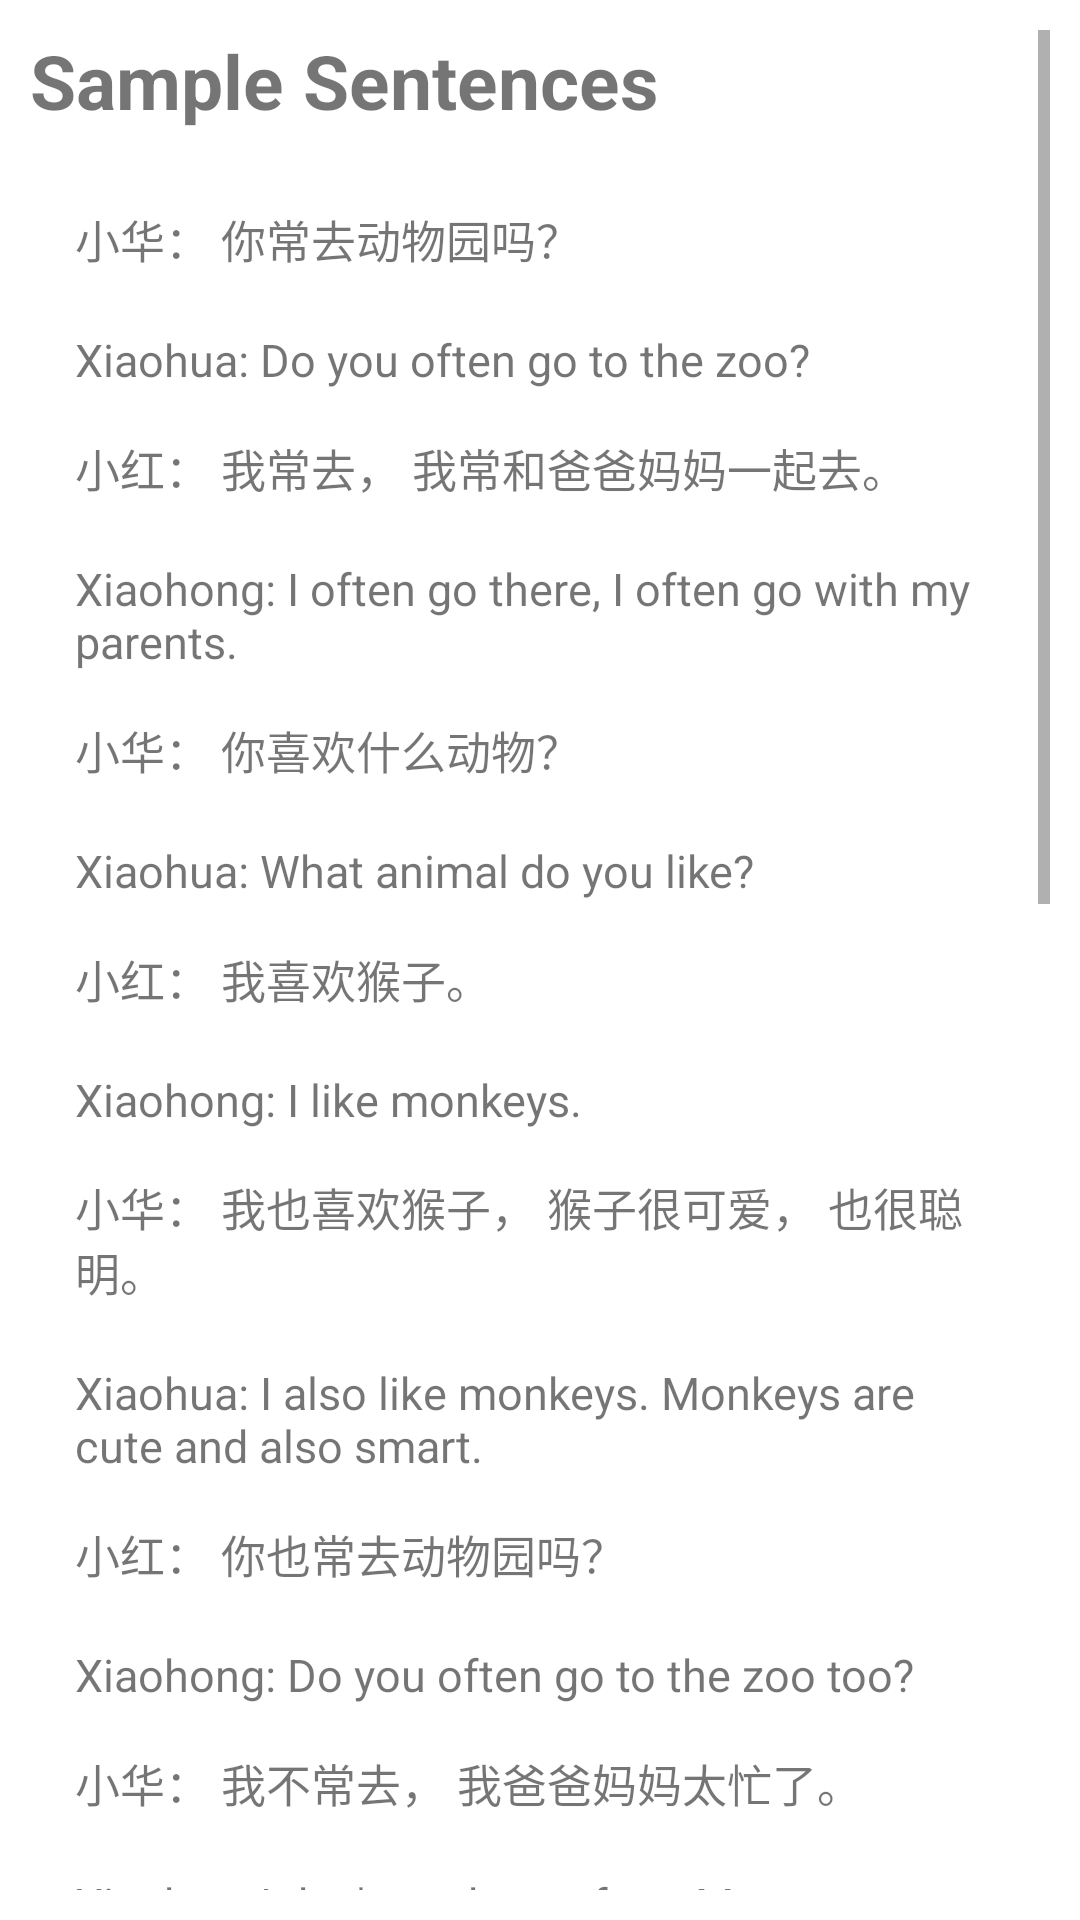

Here is an Android app screen rendered from its layout file. Give the layout XML and the strings, colors and styles it references.
<!-- AndroidManifest.xml: application theme Theme.Hanyu2 -->
<!-- res/layout/fragment_reading15.xml -->
<?xml version="1.0" encoding="utf-8"?>
<ScrollView xmlns:android="http://schemas.android.com/apk/res/android"
    android:layout_width="match_parent"
    android:layout_height="match_parent"
    android:padding="10dp"
    android:background="@color/white_and_black"
    xmlns:tools="http://schemas.android.com/tools"
    tools:context=".reading.Reading15Fragment">

    <LinearLayout
        android:layout_width="match_parent"
        android:layout_height="wrap_content"
        android:orientation="vertical">

        <TextView
            android:layout_width="match_parent"
            android:layout_height="wrap_content"
            android:layout_marginBottom="10dp"
            android:text="@string/sample_sentences"
            android:textSize="25sp"
            android:textStyle="bold" />

        <LinearLayout
            android:layout_width="match_parent"
            android:layout_height="wrap_content"
            android:background="@drawable/general_background"
            android:orientation="vertical"
            android:padding="15dp">

            <TextView
                android:layout_width="match_parent"
                android:layout_height="wrap_content"
                android:text="小华： 你常去动物园吗？"
                android:textSize="15sp" />

            <TextView
                android:id="@+id/pinyin_s1"
                android:layout_width="match_parent"
                android:layout_height="wrap_content" />

            <TextView
                android:layout_width="match_parent"
                android:layout_height="wrap_content"
                android:text="@string/l15s1"
                android:textSize="15sp" />

            <TextView
                android:layout_marginTop="15dp"
                android:layout_width="match_parent"
                android:layout_height="wrap_content"
                android:text="小红： 我常去， 我常和爸爸妈妈一起去。"
                android:textSize="15sp" />

            <TextView
                android:id="@+id/pinyin_s2"
                android:layout_width="match_parent"
                android:layout_height="wrap_content" />

            <TextView
                android:layout_width="match_parent"
                android:layout_height="wrap_content"
                android:text="@string/l15s2"
                android:textSize="15sp" />

            <TextView
                android:layout_marginTop="15dp"
                android:layout_width="match_parent"
                android:layout_height="wrap_content"
                android:text="小华： 你喜欢什么动物？"
                android:textSize="15sp" />

            <TextView
                android:id="@+id/pinyin_s3"
                android:layout_width="match_parent"
                android:layout_height="wrap_content" />

            <TextView
                android:layout_width="match_parent"
                android:layout_height="wrap_content"
                android:text="@string/l15s3"
                android:textSize="15sp" />

            <TextView
                android:layout_marginTop="15dp"
                android:layout_width="match_parent"
                android:layout_height="wrap_content"
                android:text="小红： 我喜欢猴子。"
                android:textSize="15sp" />

            <TextView
                android:id="@+id/pinyin_s4"
                android:layout_width="match_parent"
                android:layout_height="wrap_content" />

            <TextView
                android:layout_width="match_parent"
                android:layout_height="wrap_content"
                android:text="@string/l15s4"
                android:textSize="15sp" />

            <TextView
                android:layout_marginTop="15dp"
                android:layout_width="match_parent"
                android:layout_height="wrap_content"
                android:text="小华： 我也喜欢猴子， 猴子很可爱， 也很聪明。"
                android:textSize="15sp" />

            <TextView
                android:id="@+id/pinyin_s5"
                android:layout_width="match_parent"
                android:layout_height="wrap_content" />

            <TextView
                android:layout_width="match_parent"
                android:layout_height="wrap_content"
                android:text="@string/l15s5"
                android:textSize="15sp" />

            <TextView
                android:layout_marginTop="15dp"
                android:layout_width="match_parent"
                android:layout_height="wrap_content"
                android:text="小红： 你也常去动物园吗？"
                android:textSize="15sp" />

            <TextView
                android:id="@+id/pinyin_s6"
                android:layout_width="match_parent"
                android:layout_height="wrap_content" />

            <TextView
                android:layout_width="match_parent"
                android:layout_height="wrap_content"
                android:text="@string/l15s6"
                android:textSize="15sp" />

            <TextView
                android:layout_marginTop="15dp"
                android:layout_width="match_parent"
                android:layout_height="wrap_content"
                android:text="小华： 我不常去， 我爸爸妈妈太忙了。"
                android:textSize="15sp" />

            <TextView
                android:id="@+id/pinyin_s7"
                android:layout_width="match_parent"
                android:layout_height="wrap_content" />

            <TextView
                android:layout_width="match_parent"
                android:layout_height="wrap_content"
                android:text="@string/l15s7"
                android:textSize="15sp" />

            <TextView
                android:layout_marginTop="15dp"
                android:layout_width="match_parent"
                android:layout_height="wrap_content"
                android:text="小红： 那明天我们一起去吧？"
                android:textSize="15sp" />

            <TextView
                android:id="@+id/pinyin_s8"
                android:layout_width="match_parent"
                android:layout_height="wrap_content" />

            <TextView
                android:layout_width="match_parent"
                android:layout_height="wrap_content"
                android:text="@string/l15s8"
                android:textSize="15sp" />

            <TextView
                android:layout_marginTop="15dp"
                android:layout_width="match_parent"
                android:layout_height="wrap_content"
                android:text="小华： 好啊， 明天见！"
                android:textSize="15sp" />

            <TextView
                android:id="@+id/pinyin_s9"
                android:layout_width="match_parent"
                android:layout_height="wrap_content" />

            <TextView
                android:layout_width="match_parent"
                android:layout_height="wrap_content"
                android:text="@string/l15s9"
                android:textSize="15sp" />

            <TextView
                android:layout_marginTop="15dp"
                android:layout_width="match_parent"
                android:layout_height="wrap_content"
                android:text="小红： 明天见！"
                android:textSize="15sp" />

            <TextView
                android:id="@+id/pinyin_s10"
                android:layout_width="match_parent"
                android:layout_height="wrap_content" />

            <TextView
                android:layout_width="match_parent"
                android:layout_height="wrap_content"
                android:text="@string/l15s10"
                android:textSize="15sp" />

        </LinearLayout>

        <LinearLayout
            android:layout_width="match_parent"
            android:layout_height="wrap_content"
            android:orientation="vertical">

            <TextView
                android:layout_width="match_parent"
                android:layout_height="wrap_content"
                android:layout_marginTop="10dp"
                android:gravity="center"
                android:text="下课啦"
                android:textSize="25sp"
                android:textStyle="bold" />

            <Button
                android:id="@+id/listen"
                android:layout_width="wrap_content"
                android:layout_height="wrap_content"
                android:layout_marginBottom="5dp"
                android:backgroundTint="@color/yellow_and_blue"
                android:text="@string/listen"
                android:textColor="@color/on_primary" />

            <TextView
                android:layout_width="match_parent"
                android:layout_height="wrap_content"
                android:background="@drawable/general_background"
                android:padding="15dp"
                android:text="下课啦， 下课啦， 操场上， 真热闹！ 有的跑， 有的跳， 天天锻炼身体好！"
                android:textSize="20sp" />

            <TextView
                android:id="@+id/pinyin_heading"
                android:layout_width="match_parent"
                android:layout_height="wrap_content"
                android:gravity="center"
                android:textSize="25sp" />

            <TextView
                android:id="@+id/pinyin_passage"
                android:layout_width="match_parent"
                android:layout_height="wrap_content"
                android:padding="15dp"
                android:textSize="20sp" />

            <TextView
                android:layout_width="match_parent"
                android:layout_height="wrap_content"
                android:gravity="center"
                android:text="@string/l15heading"
                android:textSize="23sp"
                android:textStyle="bold" />

            <TextView
                android:layout_width="match_parent"
                android:layout_height="wrap_content"
                android:background="@drawable/general_background"
                android:padding="15dp"
                android:text="@string/l15passage"
                android:textSize="18sp" />

        </LinearLayout>

    </LinearLayout>

</ScrollView>
<!-- resources referenced by this layout -->
<resources>
  <color name="on_primary">#FFFFFF</color>
  <color name="white_and_black">#FFFFFF</color>
  <color name="yellow_and_blue">#e27246</color>
  <string name="l15heading">Class Is Over</string>
  <string name="l15passage">Class is over, class is over, it is so lively on the playground! Some run, some jump, it is good to do exercise every day!</string>
  <string name="l15s1">Xiaohua: Do you often go to the zoo?</string>
  <string name="l15s10">Xiaohong: See you tomorrow!</string>
  <string name="l15s2">Xiaohong: I often go there, I often go with my parents.</string>
  <string name="l15s3">Xiaohua: What animal do you like?</string>
  <string name="l15s4">Xiaohong: I like monkeys.</string>
  <string name="l15s5">Xiaohua: I also like monkeys. Monkeys are cute and also smart.</string>
  <string name="l15s6">Xiaohong: Do you often go to the zoo too?</string>
  <string name="l15s7">Xiaohua: I don\'t go there often. My parents are too busy.</string>
  <string name="l15s8">Xiaohong: Then, let\'s go together tomorrow?</string>
  <string name="l15s9">Xiaohua: Okay, see you tomorrow!</string>
  <string name="listen">Listen</string>
  <string name="sample_sentences">Sample Sentences</string>
  <style name="Theme.Hanyu2" parent="Theme.MaterialComponents.DayNight.DarkActionBar">
          
          <item name="colorPrimary">@color/primary</item>
          <item name="colorPrimaryVariant">@color/primary_varient</item>
          <item name="colorOnPrimary">@color/on_primary</item>
          
  
          
          <item name="android:statusBarColor" tools:targetApi="l">@color/primary</item>
          
      </style>
  <color name="primary">#e27246</color>
  <color name="primary_varient">#ab441b</color>
</resources>
